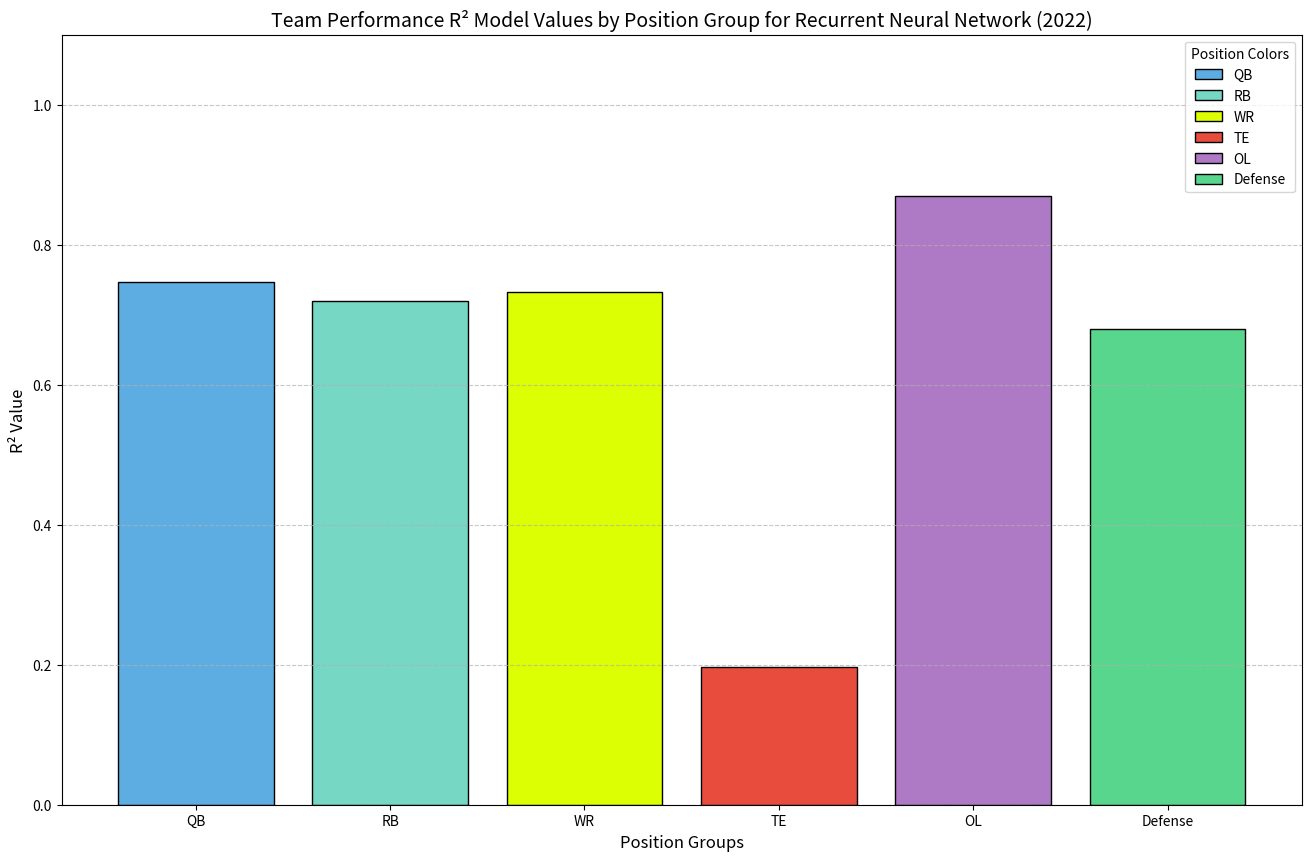

Reproduce this figure in Python.
import matplotlib.pyplot as plt

r_square_val_dict = {
    "QB": 0.7464,

    "RB": 0.72,

    "WR": 0.7320,

    "TE": 0.197,

    "OL": 0.87,

    "Defense": 0.68
}

positions = list(r_square_val_dict.keys())
r_square_values = list(r_square_val_dict.values())
# Define colors for each position group
colors = {
    "QB": "#5DADE2",       # Light Blue
    "RB": "#76D7C4",       # Mint Green
    "WR": "#DDFF03",       # Neon Green
    "TE": "#E74C3C",       # Neon Red
    "OL": "#AF7AC5",       # Purple
    "Defense": "#58D68D"   # Neon
}
bar_colors = [colors[pos] for pos in positions]  # Map colors to positions

# Create the bar plot
plt.figure(figsize=(16, 10))
bars = plt.bar(positions, r_square_values, color=bar_colors, edgecolor='black')

# Add labels and title
plt.xlabel('Position Groups', fontsize=12)
plt.ylabel('R² Value', fontsize=12)
plt.title('Team Performance R² Model Values by Position Group for Recurrent Neural Network (2022)', fontsize=14)
plt.ylim(0, 1.1)  # Set y-axis limit to show the full range of R² values

plt.grid(axis='y', linestyle='--', alpha=0.7)
for bar, pos in zip(bars, positions):
    bar.set_label(f"{pos}")
plt.legend(title="Position Colors", fontsize=10)
plt.savefig("team_performance_r_square_model_by_position_RNN.png")
# Display the plot
plt.show()

